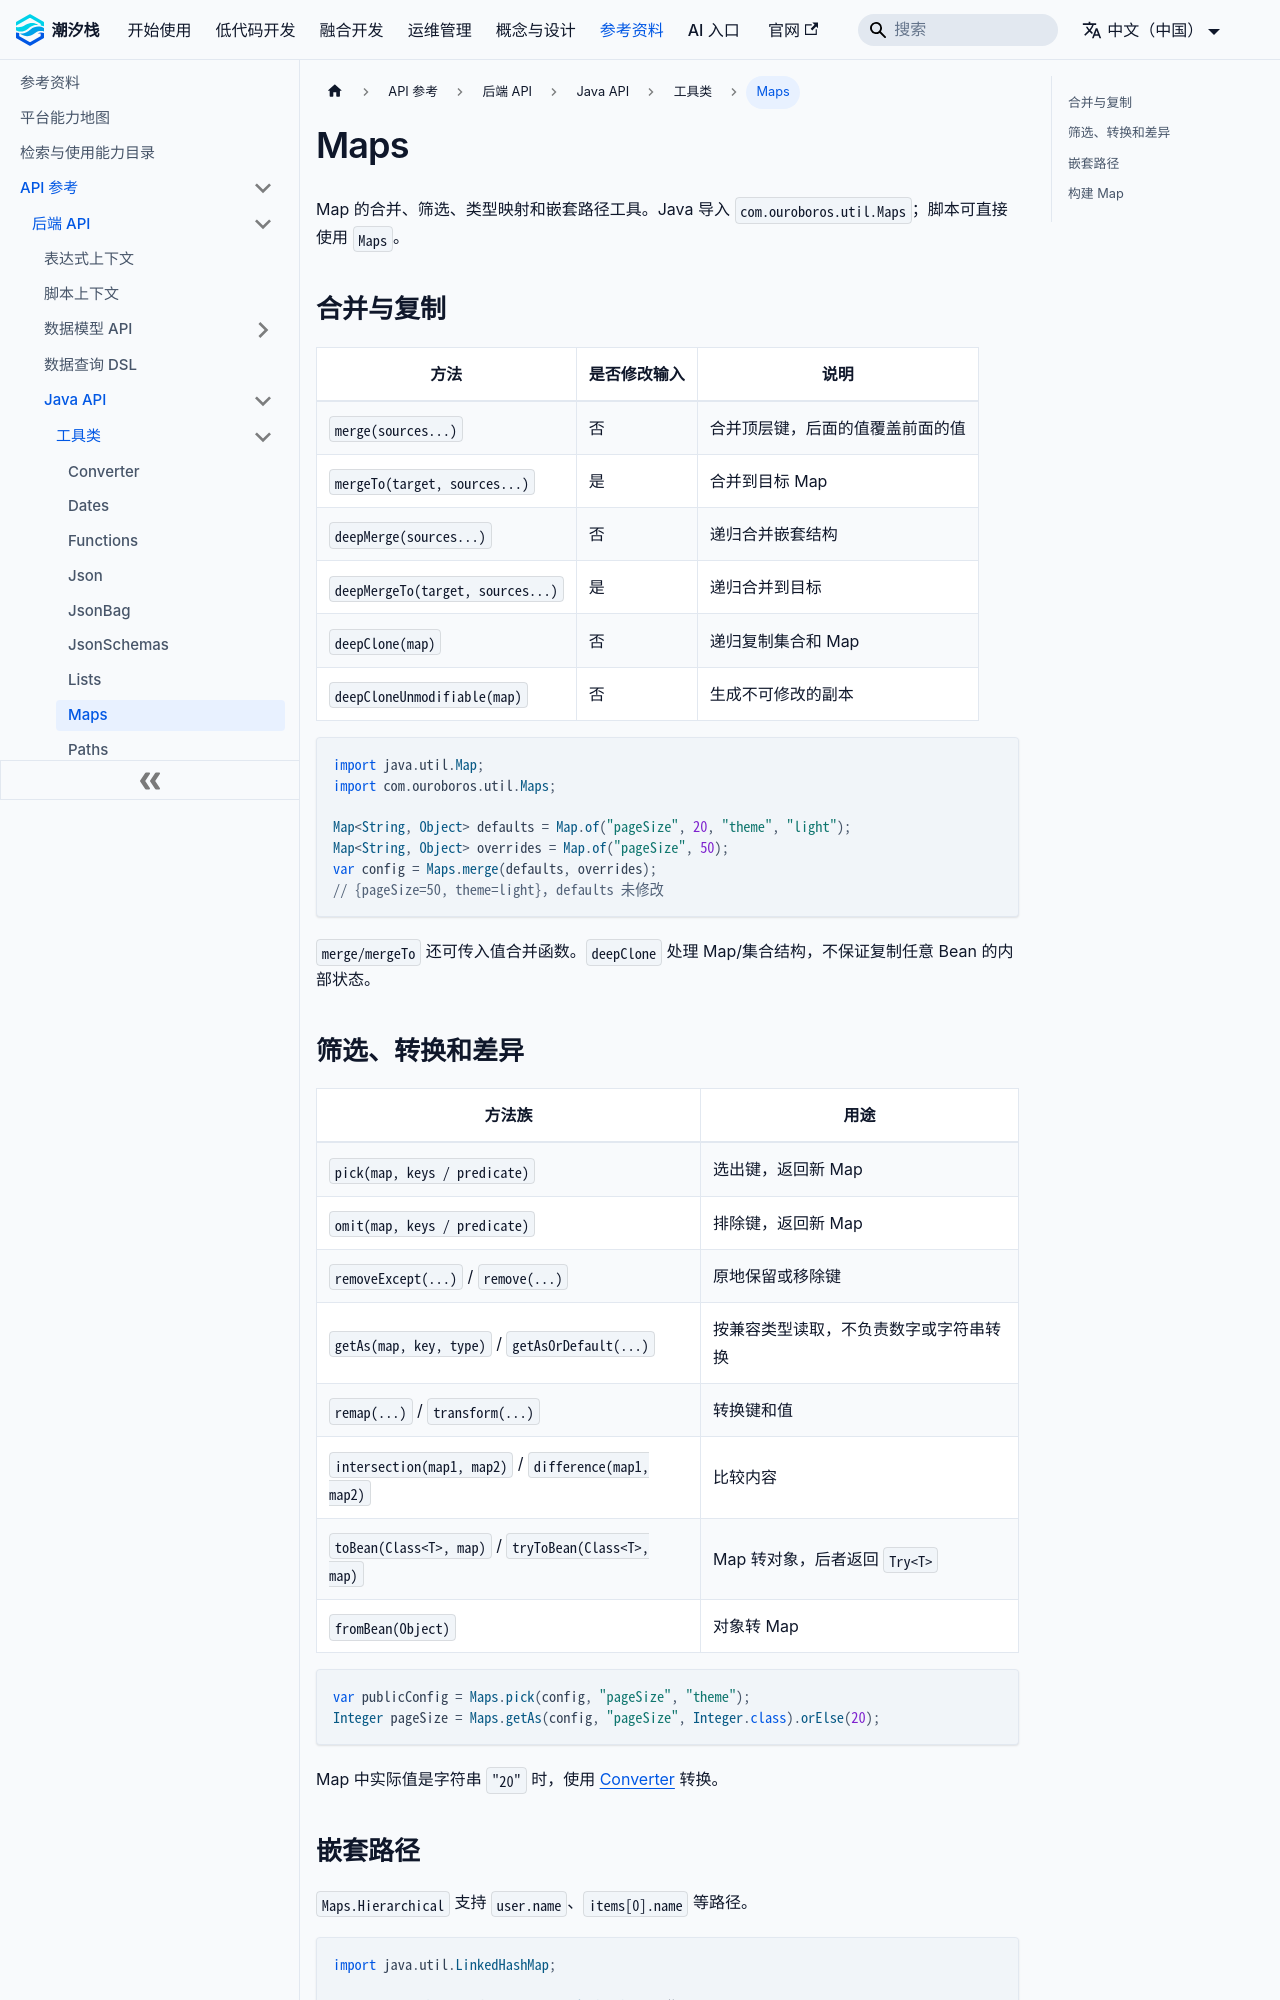

repository: TideStack-Forge/tidestack-docs · page: docs/api/backend/java-api/util/maps/index.html · generator: docusaurus

# Maps

Map 的合并、筛选、类型映射和嵌套路径工具。Java 导入 `com.ouroboros.util.Maps`；脚本可直接使用 `Maps`。

## 合并与复制

| 方法 | 是否修改输入 | 说明 |
| --- | --- | --- |
| `merge(sources...)` | 否 | 合并顶层键，后面的值覆盖前面的值 |
| `mergeTo(target, sources...)` | 是 | 合并到目标 Map |
| `deepMerge(sources...)` | 否 | 递归合并嵌套结构 |
| `deepMergeTo(target, sources...)` | 是 | 递归合并到目标 |
| `deepClone(map)` | 否 | 递归复制集合和 Map |
| `deepCloneUnmodifiable(map)` | 否 | 生成不可修改的副本 |

```java
import java.util.Map;
import com.ouroboros.util.Maps;

Map<String, Object> defaults = Map.of("pageSize", 20, "theme", "light");
Map<String, Object> overrides = Map.of("pageSize", 50);
var config = Maps.merge(defaults, overrides);
// {pageSize=50, theme=light}，defaults 未修改
```

`merge/mergeTo` 还可传入值合并函数。`deepClone` 处理 Map/集合结构，不保证复制任意 Bean 的内部状态。
